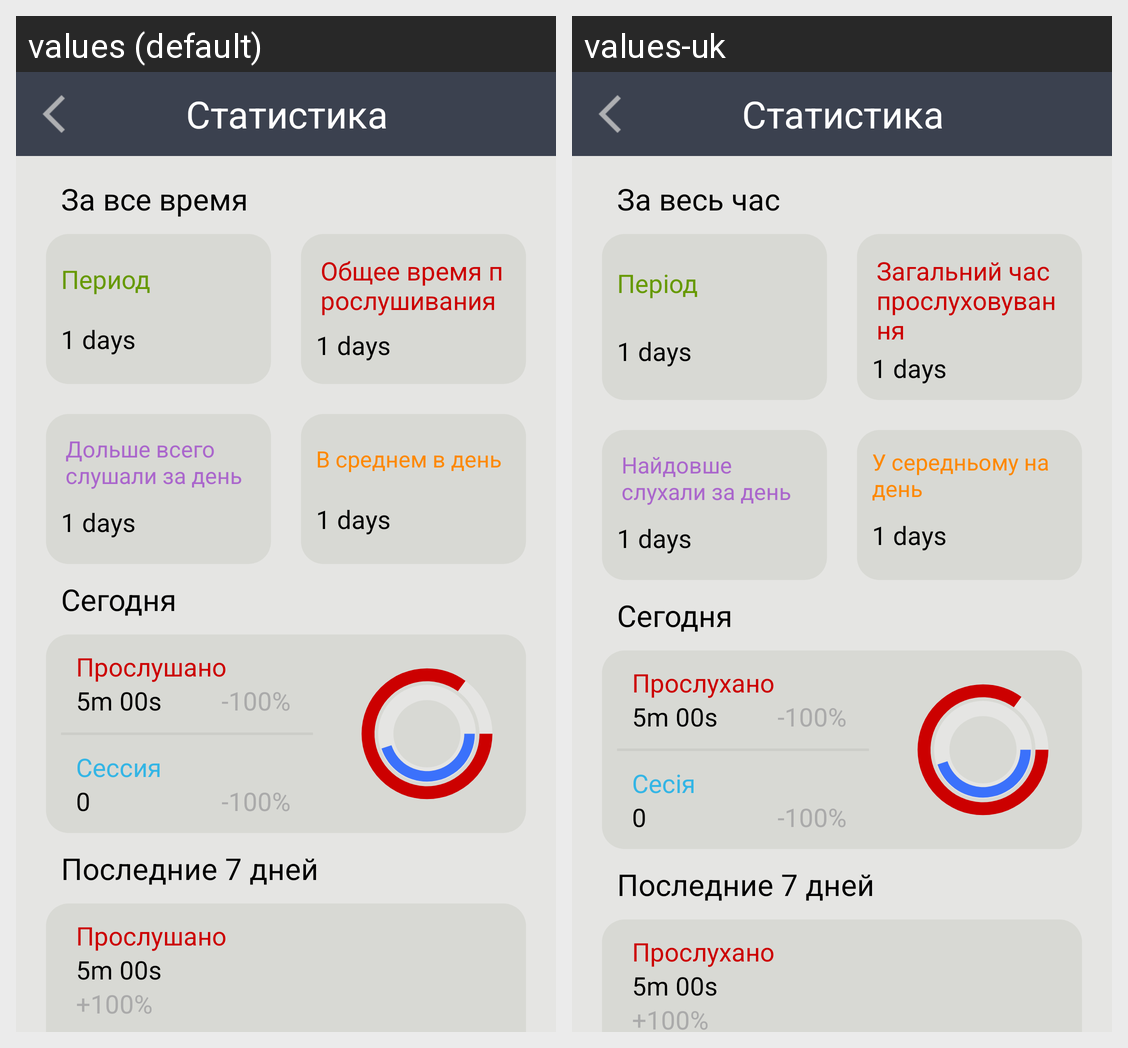

Strings drawn on this Android screen and how each of the app's shown locales translates them:
Android screen res/layout/activity_statistics.xml rendered under 2 locales, left to right: values (default), values-uk. Device: Nexus 5 (rendered at 1080×1920; each locale shown at half size, 540×960, under a caption strip naming it); theme Theme.AppCompat.Light.NoActionBar.
Strings drawn on this screen, with the default value and each locale's value (text and hints the layout hard-codes, and strings that could not be matched under every locale, appear in the picture but are not listed):

activity_statistics_all_time
  values: За все время
  values-uk: За весь час

activity_statistics_green
  values: Период
  values-uk: Період

activity_statistics_red
  values: Общее время прослушивания
  values-uk: Загальний час прослуховування

activity_statistics_purple
  values: Дольше всего слушали за день
  values-uk: Найдовше слухали за день

activity_statistics_orange
  values: В среднем в день
  values-uk: У середньому на день

activity_statistics_overhead
  values: Прослушано
  values-uk: Прослухано

activity_statistics_session
  values: Сессия
  values-uk: Сесія

sidebar_statistics
  values: Статистика
  values-uk: Статистика
